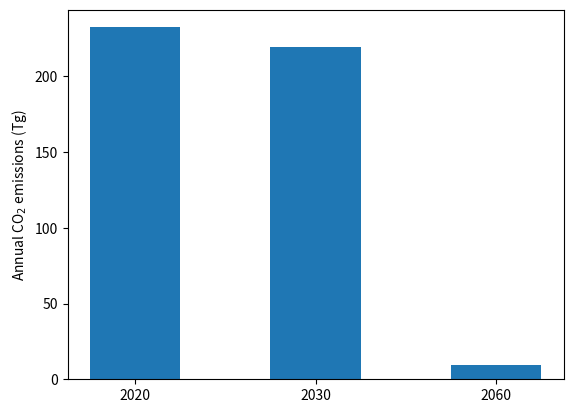
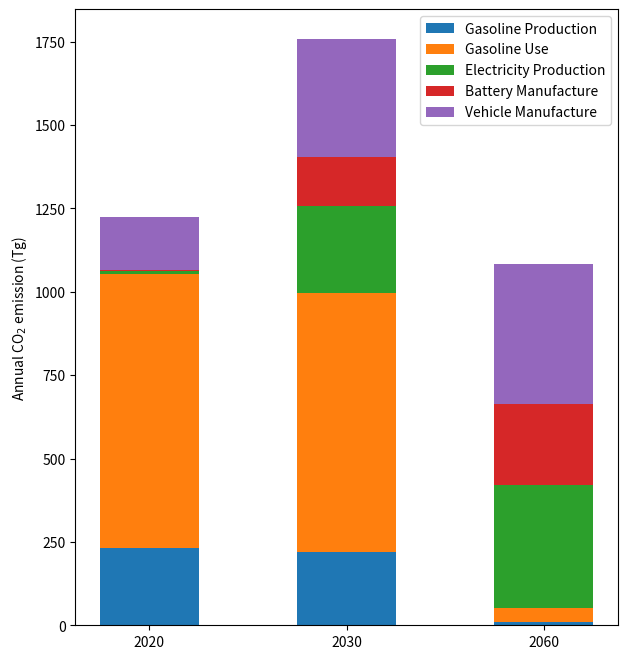
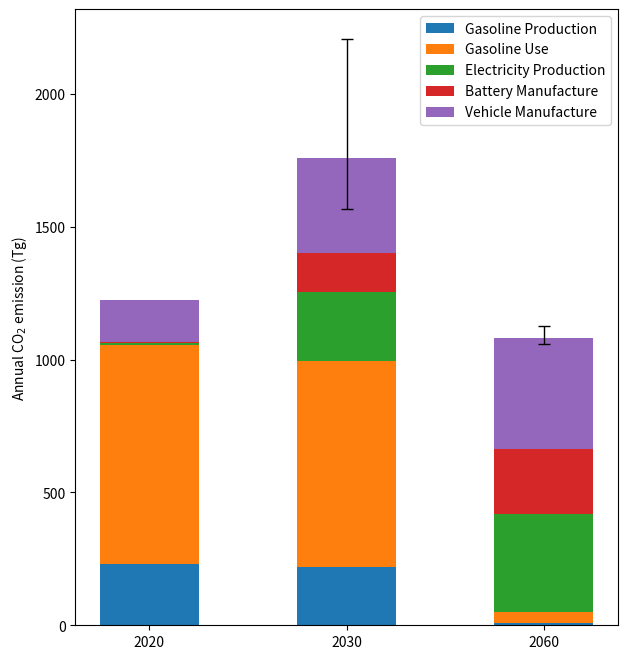
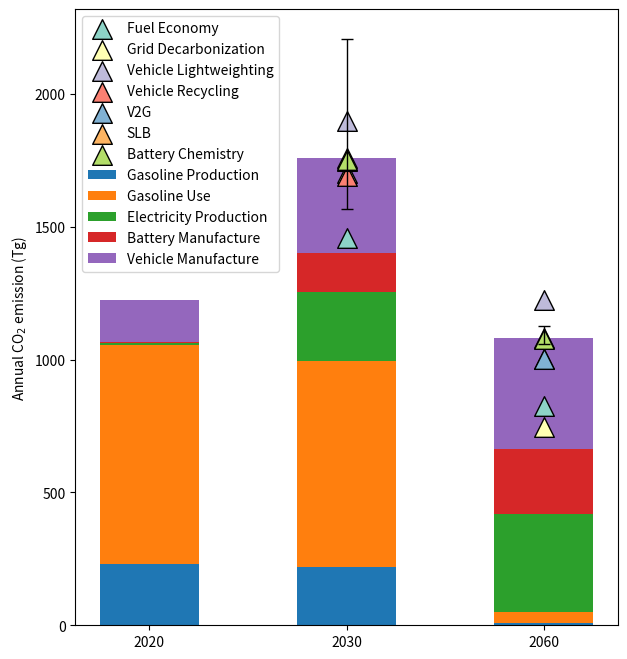
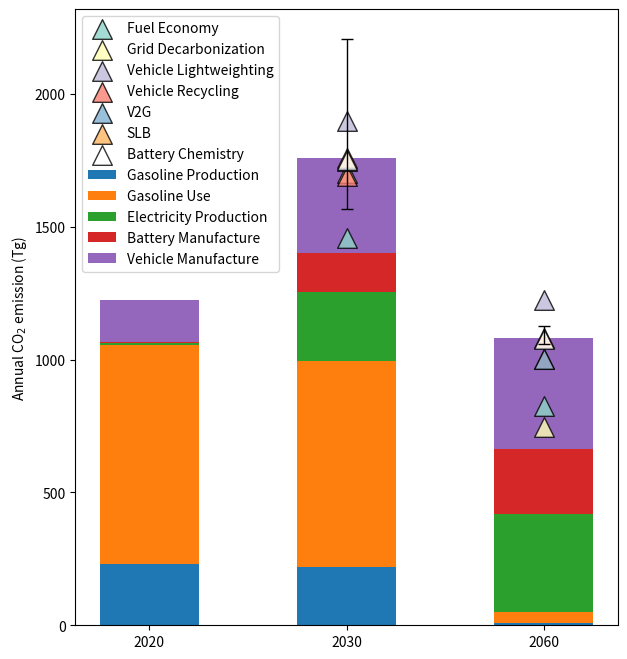
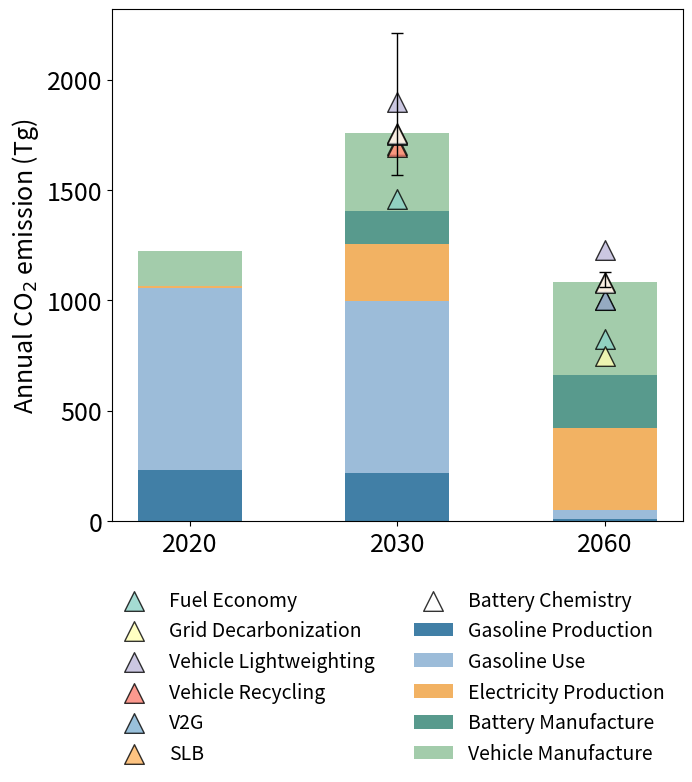
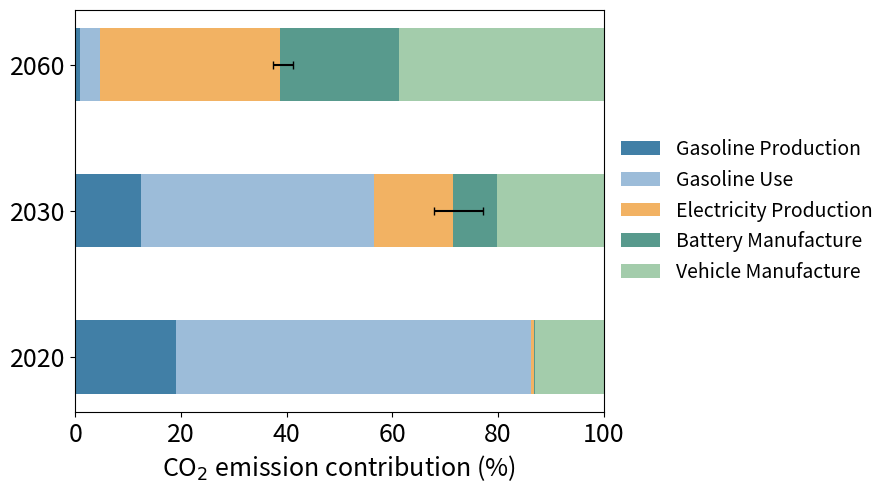
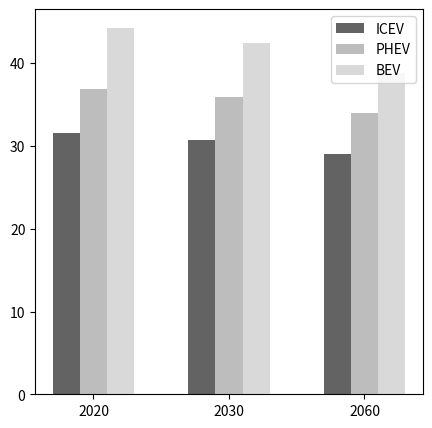
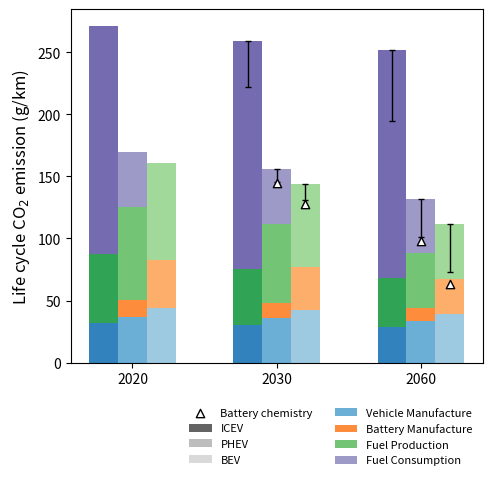

Reproduce these figures in Python, in order.
#!/usr/bin/env python
# coding: utf-8

# # Python bar plot

import numpy as np
import matplotlib.pyplot as plt


# ## Basic plot

xaxis = ['2020','2030','2060']
yaxis = np.array([232.4903615, 219.30489173, 9.30464342])


fig, ax = plt.subplots() # create figure
width = 0.5
ax.bar(xaxis,yaxis,width) # plot function brackets
ax.set_ylabel('Annual CO$_2$ emissions (Tg)') # set y-axis label


# ## Stacked bar plot


year = ['2020','2030','2060']
types = ['Gasoline Production','Gasoline Use','Electricity Production','Battery Manufacture','Vehicle Manufacture']

col1 = np.array([232.4903615 , 219.30489173,   9.30464342])
col2 = np.array([821.75632487, 775.96207863,  41.24247437])
col3 = np.array([8.09528431, 260.77831868, 368.86903492])
col4 = np.array([2.65890412, 147.01391327, 243.95214992])
col5 = np.array([158.62631774, 356.18450773, 418.89916109])



fig, ax = plt.subplots(dpi=300,figsize=(7,8)) # set dpi, fig length and height; dpi=300,figsize=(7,8)
width=0.5
ax.bar(year, col1, width, label=types[0])
ax.bar(year, col2, width, bottom=col1, label=types[1]) # add subsequent bar and bar label, set bottom para
ax.bar(year, col3, width, bottom=col1+col2, label=types[2])
ax.bar(year, col4, width, bottom=col1+col2+col3, label=types[3])
ax.bar(year, col5, width, bottom=col1+col2+col3+col4, label=types[4])
ax.legend() # add legend
ax.set_ylabel('Annual CO$_2$ emission (Tg)')


# ## Error Bar


col_all = col1+col2+col3+col4+col5
err_up = [22.33432, 449.50750063, 45.80917183]
err_low = [10.6254, 190.74913295, 22.84109572]



fig, ax = plt.subplots(dpi=300,figsize=(7,8))
width = 0.5
ax.bar(year, col1, width, label=types[0])
ax.bar(year, col2, width, bottom=col1, label=types[1])
ax.bar(year, col3, width, bottom=col1+col2, label=types[2])
ax.bar(year, col4, width, bottom=col1+col2+col3, label=types[3])
ax.bar(year, col5, width, bottom=col1+col2+col3+col4, label=types[4])

ax.errorbar(year[1:], col_all[1:], yerr=[err_low[1:],err_up[1:]],fmt='None',color='Black',linewidth=1,capsize=4) #error bar function, set fmt='--',color='Black',linewidth=1,capsize=4

ax.legend()
ax.set_ylabel('Annual CO$_2$ emission (Tg)')


# ## Additional Scatter

scenario1 = [1457.03738105,  825.94257148]
scenario2 = [1702.90134475,  747.48175887]
scenario3 = [1898.96001386, 1226.25171378]
scenario4 = [1692.73154299, 1001.24670792]
scenario5 = [1747.14318779, 1001.67489542]
scenario6 = [1759.0579827 , 1080.83421662]
scenario7 = [1751.71718163, 1076.1375415]

slabels = ['Fuel Economy','Grid Decarbonization','Vehicle Lightweighting','Vehicle Recycling','V2G','SLB','Battery Chemistry']


import matplotlib.cm as mpc
cmap = mpc.get_cmap('Set3')


fig, ax = plt.subplots(dpi=300,figsize=(7,8))
width = 0.5
ax.bar(year, col1, width, label=types[0])
ax.bar(year, col2, width, bottom=col1, label=types[1])
ax.bar(year, col3, width, bottom=col1+col2, label=types[2])
ax.bar(year, col4, width, bottom=col1+col2+col3, label=types[3])
ax.bar(year, col5, width, bottom=col1+col2+col3+col4, label=types[4])
ax.errorbar(year[1:], col_all[1:],yerr=[err_low[1:],err_up[1:]],fmt='None',color='Black',linewidth=1,capsize=4)

ax.scatter(year[1:], scenario1, color=cmap(0),label=slabels[0],edgecolor='black',s=200, marker="^")
ax.scatter(year[1:], scenario2, color=cmap(1),label=slabels[1],edgecolor='black',s=200, marker="^")
ax.scatter(year[1:], scenario3, color=cmap(2),label=slabels[2],edgecolor='black',s=200,marker="^")
ax.scatter(year[1:], scenario4, color=cmap(3),label=slabels[3],edgecolor='black',s=200,marker="^")
ax.scatter(year[1:], scenario5, color=cmap(4),label=slabels[4],edgecolor='black',s=200,marker="^")
ax.scatter(year[1:], scenario6, color=cmap(5),label=slabels[5],edgecolor='black',s=200,marker="^")
ax.scatter(year[1:], scenario7, color=cmap(6),label=slabels[6],edgecolor='black',s=200,marker="^")

ax.legend()
ax.set_ylabel('Annual CO$_2$ emission (Tg)')


fig, ax = plt.subplots(dpi=300,figsize=(7,8))
width = 0.5
ax.bar(year, col1, width, label=types[0])
ax.bar(year, col2, width, bottom=col1, label=types[1])
ax.bar(year, col3, width, bottom=col1+col2, label=types[2])
ax.bar(year, col4, width, bottom=col1+col2+col3, label=types[3])
ax.bar(year, col5, width, bottom=col1+col2+col3+col4, label=types[4])
ax.errorbar(year[1:], col_all[1:],yerr=[err_low[1:],err_up[1:]],fmt='None',color='Black',linewidth=1,capsize=4)

for i,iscenario in enumerate([scenario1,scenario2,scenario3,scenario4,scenario5,scenario6,scenario7]):
    colors=cmap(i)
    if i==6:
        colors='white'
    ax.scatter(year[1:], iscenario, color=colors,alpha=0.8,edgecolor='black',s=200, marker="^",label=slabels[i])


ax.legend()
ax.set_ylabel('Annual CO$_2$ emission (Tg)')


fig, ax = plt.subplots(dpi=300,figsize=(7,8))
width = 0.5
ax.bar(year, col1, width, color='#417FA6',label=types[0]) # set color
ax.bar(year, col2, width, bottom=col1, color='#9CBCD9', label=types[1])
ax.bar(year, col3, width, bottom=(col1+col2), color='#F2B263', label=types[2])
ax.bar(year, col4, width, bottom=(col1+col2+col3), color='#589A8D', label=types[3])
ax.bar(year, col5, width, bottom=(col1+col2+col3+col4), color='#A3CCAB', label=types[4])
ax.errorbar(year[1:], col_all[1:], yerr=[err_low[1:],err_up[1:]],fmt='None',color='Black',linewidth=1,capsize=4)

for i,iscenario in enumerate([scenario1,scenario2,scenario3,scenario4,scenario5,scenario6,scenario7]):
    colors=cmap(i)
    if i==6:
        colors='white'
    ax.scatter(year[1:], iscenario, color=colors,alpha=0.8,edgecolor='black',s=200, marker="^",label=slabels[i])

ax.legend(bbox_to_anchor=(1,-0.1), frameon=False, ncol=2, fontsize=14) # adjust legend
ax.set_ylabel('Annual CO$_2$ emission (Tg)', fontsize=18)
ax.tick_params(labelsize=18) # adjust tick
plt.tight_layout() # adjust layout

plt.savefig('emission.tiff') # export


# ## Horizontal bar chart


err_low_h = [0.15581873, 3.47850646, 1.32046737]
err_up_h =[0.16286119, 5.82107782, 2.48711206]



bdata = ((col1+col2+col3)/col_all*100) # discreate distribution


fig, ax = plt.subplots(dpi=300,figsize=(9,5))
width=0.5
ax.barh(year, col1/col_all*100, width, color='#417FA6', label=types[0]) # horizontal bar 
ax.barh(year, col2/col_all*100, width, left=col1/col_all*100, color='#9CBCD9', label=types[1]) #change bottom to left
ax.barh(year, col3/col_all*100, width, left=(col1+col2)/col_all*100, color='#F2B263', label=types[2])
ax.barh(year, col4/col_all*100, width, left=(col1+col2+col3)/col_all*100, color='#589A8D', label=types[3])
ax.barh(year, col5/col_all*100, width, left=(col1+col2+col3+col4)/col_all*100, color='#A3CCAB', label=types[4])

ax.errorbar(bdata[1:], year[1:], xerr=[err_low_h[1:],err_up_h[1:]], linewidth=1.5, fmt='none', ecolor='Black', capsize=3)

ax.tick_params(labelsize=18)
ax.set_xlabel('CO$_2$ emission contribution (%)', fontsize=18)
ax.set_xlim(0,100) # set axis limit
ax.legend(loc='center left',bbox_to_anchor=(1,0.5),frameon=False, fontsize=14)
plt.tight_layout()


# ## Grouped and stacked bar plot

# Base data
values = np.array([[[ 31.53276302,   0.        ,  56.373     , 183.312     ],# numpy array to store data
                    [ 36.91021209,  13.32020119,  75.1440576 ,  43.99488   ],
                    [ 44.30180525,  38.42365728,  77.7708    ,   0.        ]],

                   [[ 30.71361987,   0.        ,  45.0984    , 183.312     ],
                    [ 35.91661189,  12.003157  ,  63.7218656 ,  43.99488   ],
                    [ 42.4888137 ,  34.62449135,  66.5748    ,   0.        ]],

                   [[ 29.07533357,   0.        ,  39.4611    , 183.312     ],
                    [ 33.92941147,   9.94265531,  44.1128016 ,  43.99488   ],
                    [ 38.86283061,  28.68073647,  44.1828    ,   0.        ]]])

# Uncertainty
values_e = np.array([[[ 31.53276302,   0.        ,  56.373     , 183.312     ],
                    [ 36.91021209,  13.32020119,  75.1440576 ,  43.99488   ],
                    [ 44.30180525,  38.42365728,  77.7708    ,   0.        ]],

                   [[ 29.89447672,   0.        ,  45.0984    , 146.6496    ],
                    [ 34.92301168,  12.003157  ,  54.4565536 ,  43.99488   ],
                    [ 40.67582216,  34.62449135,  55.3788    ,   0.        ]],

                   [[ 26.61790412,   0.        ,  39.4611    , 128.3184    ],
                    [ 30.94861085,   9.94265531,  16.3168656 ,  43.99488   ],
                    [ 33.42385597,  28.68073647,  10.5948    ,   0.        ]]])

# Scenario
scatter_data = [[221.64247672, 194.39740412],
                [144.38963818,  97.9183343 ],
                [127.82921706,  63.22436132]]



year = ['2020', '2030', '2060']
labels =['ICEV','PHEV','BEV']
ntypes = ['Vehicle Manufacture','Battery Manufacture','Fuel Production','Fuel Consumption']
ncmap = mpc.get_cmap('tab20c')
ncmap



fig, ax = plt.subplots(dpi=300,figsize=(5,5))

width=0.2
x = np.arange(len(year)) # number of groups

ax.bar(x, values[:, 0, 0], width, color=ncmap(16),label='ICEV') #all groups ,the first vheicle type, the first emission process
ax.bar(x + width, values[:, 1, 0], width, color=ncmap(18),label='PHEV')
ax.bar(x + width*2, values[:, 2, 0], width, color=ncmap(19), label='BEV')

ax.legend()
ax.set_xticks(ticks=x + width,labels=year) # set ticks and labels for clusters



fig, ax = plt.subplots(dpi=300,figsize=(5,5))

width=0.2
x = np.arange(len(year))
ax.bar(x, values[:, 0, 0], width, color=ncmap(16),label='ICEV')
ax.bar(x + width, values[:, 1, 0], width, color=ncmap(18),label='PHEV')
ax.bar(x + width*2, values[:, 2, 0], width, color=ncmap(19), label='BEV')
ax.set_xticks(x + width)
ax.set_xticklabels(year)

# add stacked bars
for i in range(0,3):
    offset = i * width
    if i==1:
        ax.bar(x + offset, values[:, i, 0], width, color=ncmap(i),label=ntypes[0])
        ax.bar(x + offset, values[:, i, 1], width, bottom=np.sum(values[:, i, :1], axis=1), color=ncmap(i+4),label=ntypes[1])
        ax.bar(x + offset, values[:, i, 2], width, bottom=np.sum(values[:, i, :2], axis=1), color=ncmap(i+8),label=ntypes[2])
        ax.bar(x + offset, values[:, i, 3], width, bottom=np.sum(values[:, i, :3], axis=1), color=ncmap(i+12),label=ntypes[3])
    
    else:
        ax.bar(x + offset, values[:, i, 0], width, color=ncmap(i))
        ax.bar(x + offset, values[:, i, 1], width, bottom=np.sum(values[:, i, :1], axis=1), color=ncmap(i+4))
        ax.bar(x + offset, values[:, i, 2], width, bottom=np.sum(values[:, i, :2], axis=1), color=ncmap(i+8))
        ax.bar(x + offset, values[:, i, 3], width, bottom=np.sum(values[:, i, :3], axis=1), color=ncmap(i+12))
    
    total_heights = np.sum(values[1:, i, :], axis=1)
    ax.errorbar(x[1:] + offset, total_heights, yerr=[total_heights-np.sum(values_e[1:, i, :], axis=1),[0,0]], elinewidth=1,fmt='none', 
            ecolor='black', capsize=2)


ax.scatter(x[1:]+0.2, scatter_data[1], marker='^',color='White',edgecolor='black', zorder=5,label='Battery chemistry')
ax.scatter(x[1:]+0.4, scatter_data[2], marker='^',color='White',edgecolor='black', zorder=5)

ax.set_ylabel('Life cycle CO$_2$ emission (g/km)', fontsize=12)
ax.legend(bbox_to_anchor=(1, -0.1), frameon=False, ncol=2, fontsize=8)

plt.tight_layout()
plt.savefig('LCA.tiff')



# # The end!
# # Thanks much!!
# # Hope you find the information useful!!!





